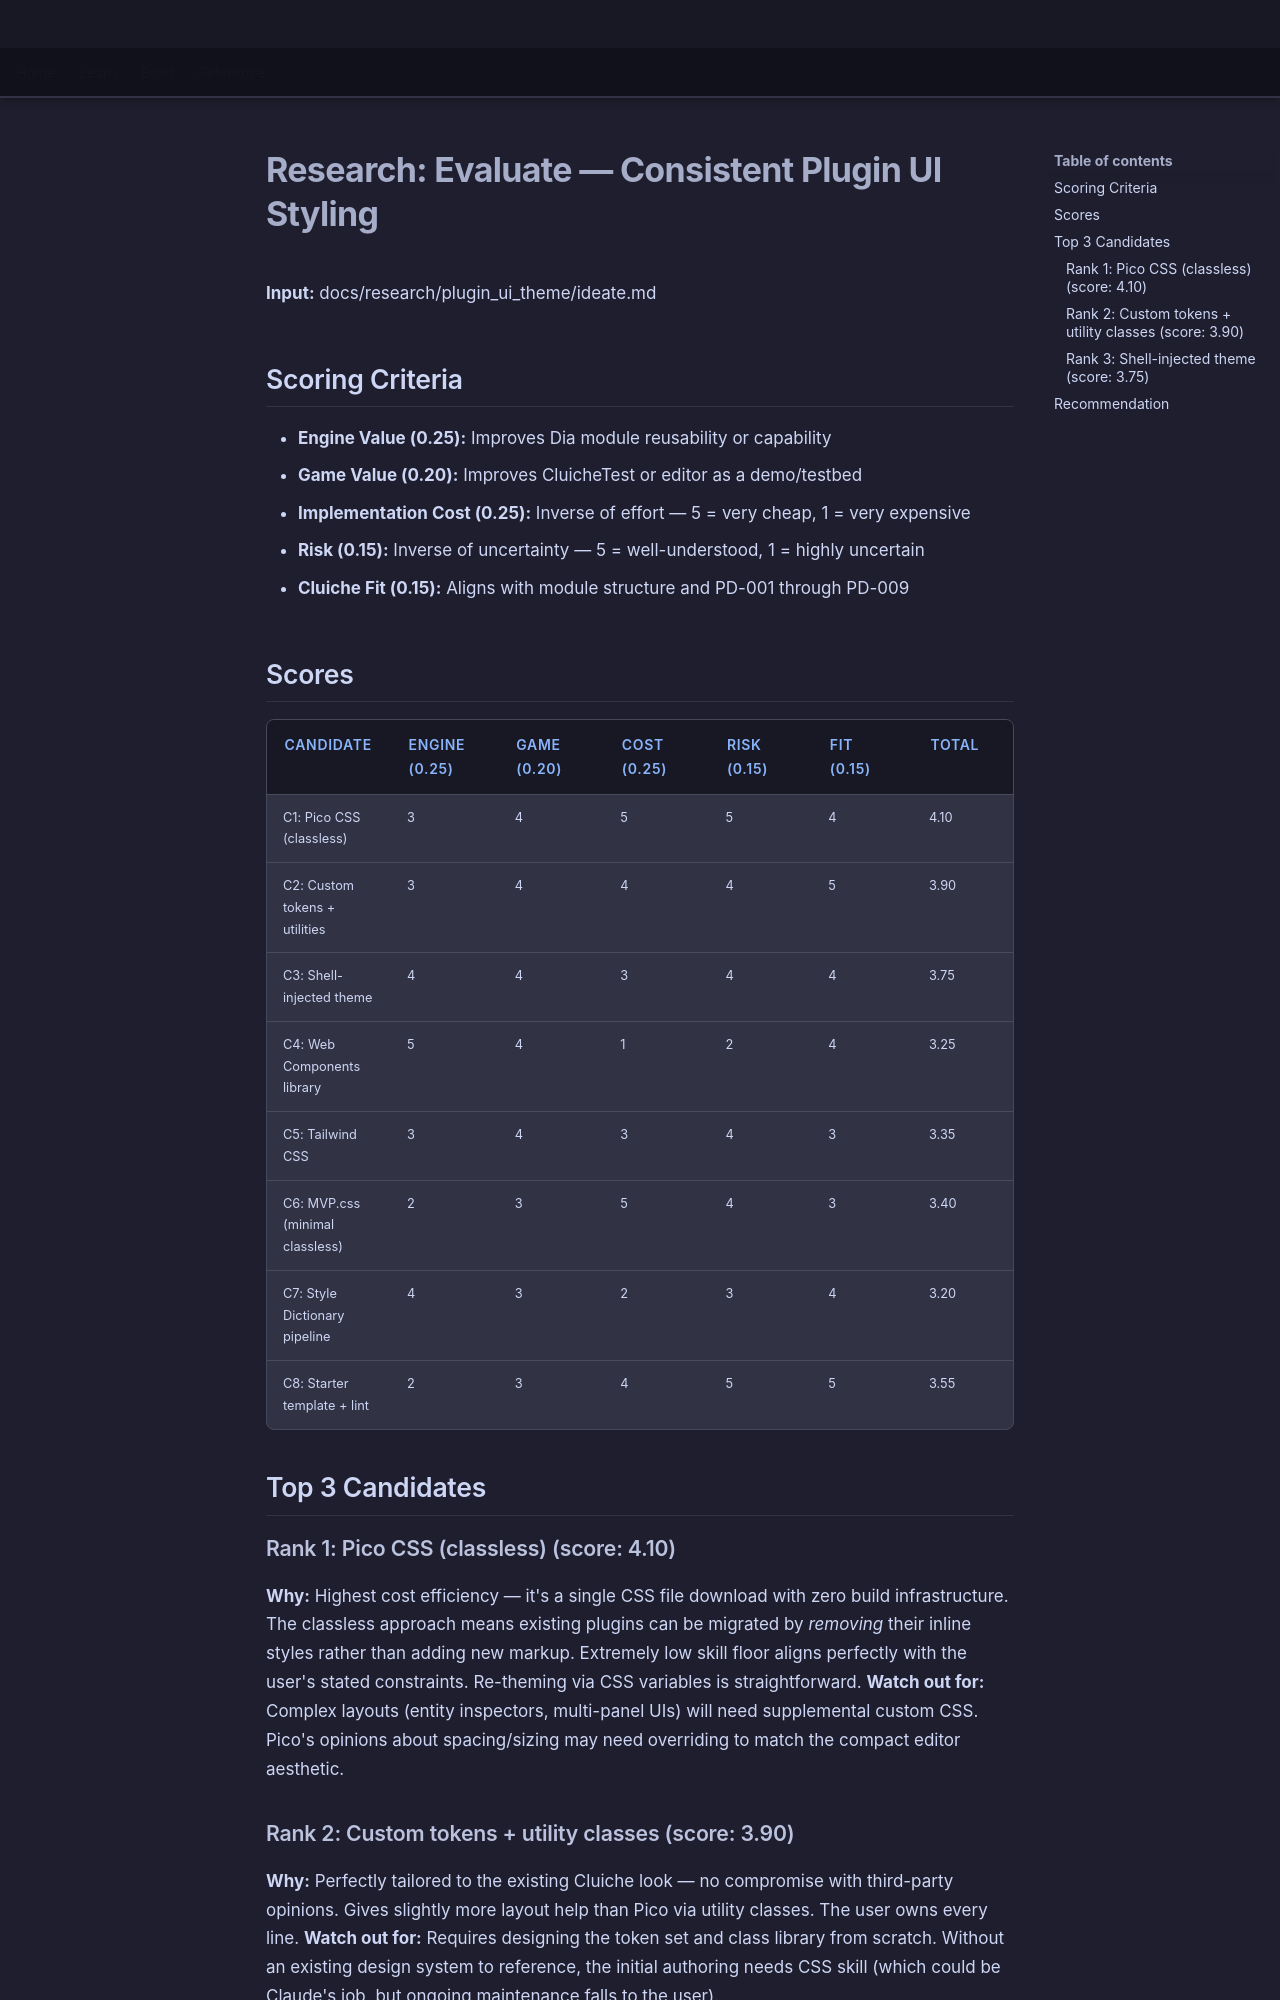

repository: LenihanConor/Cluiche · page: research/plugin_ui_theme/evaluate/index.html · generator: mkdocs

# Research: Evaluate — Consistent Plugin UI Styling

**Input:** docs/research/plugin_ui_theme/ideate.md

## Scoring Criteria

- **Engine Value (0.25):** Improves Dia module reusability or capability
- **Game Value (0.20):** Improves CluicheTest or editor as a demo/testbed
- **Implementation Cost (0.25):** Inverse of effort — 5 = very cheap, 1 = very expensive
- **Risk (0.15):** Inverse of uncertainty — 5 = well-understood, 1 = highly uncertain
- **Cluiche Fit (0.15):** Aligns with module structure and PD-001 through PD-009

## Scores

| Candidate | Engine (0.25) | Game (0.20) | Cost (0.25) | Risk (0.15) | Fit (0.15) | Total |
|-----------|---------------|-------------|-------------|-------------|------------|-------|
| C1: Pico CSS (classless) | 3 | 4 | 5 | 5 | 4 | 4.10 |
| C2: Custom tokens + utilities | 3 | 4 | 4 | 4 | 5 | 3.90 |
| C3: Shell-injected theme | 4 | 4 | 3 | 4 | 4 | 3.75 |
| C4: Web Components library | 5 | 4 | 1 | 2 | 4 | 3.25 |
| C5: Tailwind CSS | 3 | 4 | 3 | 4 | 3 | 3.35 |
| C6: MVP.css (minimal classless) | 2 | 3 | 5 | 4 | 3 | 3.40 |
| C7: Style Dictionary pipeline | 4 | 3 | 2 | 3 | 4 | 3.20 |
| C8: Starter template + lint | 2 | 3 | 4 | 5 | 5 | 3.55 |

## Top 3 Candidates

### Rank 1: Pico CSS (classless) (score: 4.10)
**Why:** Highest cost efficiency — it's a single CSS file download with zero build infrastructure. The classless approach means existing plugins can be migrated by *removing* their inline styles rather than adding new markup. Extremely low skill floor aligns perfectly with the user's stated constraints. Re-theming via CSS variables is straightforward.
**Watch out for:** Complex layouts (entity inspectors, multi-panel UIs) will need supplemental custom CSS. Pico's opinions about spacing/sizing may need overriding to match the compact editor aesthetic.

### Rank 2: Custom tokens + utility classes (score: 3.90)
**Why:** Perfectly tailored to the existing Cluiche look — no compromise with third-party opinions. Gives slightly more layout help than Pico via utility classes. The user owns every line.
**Watch out for:** Requires designing the token set and class library from scratch. Without an existing design system to reference, the initial authoring needs CSS skill (which could be Claude's job, but ongoing maintenance falls to the user).
